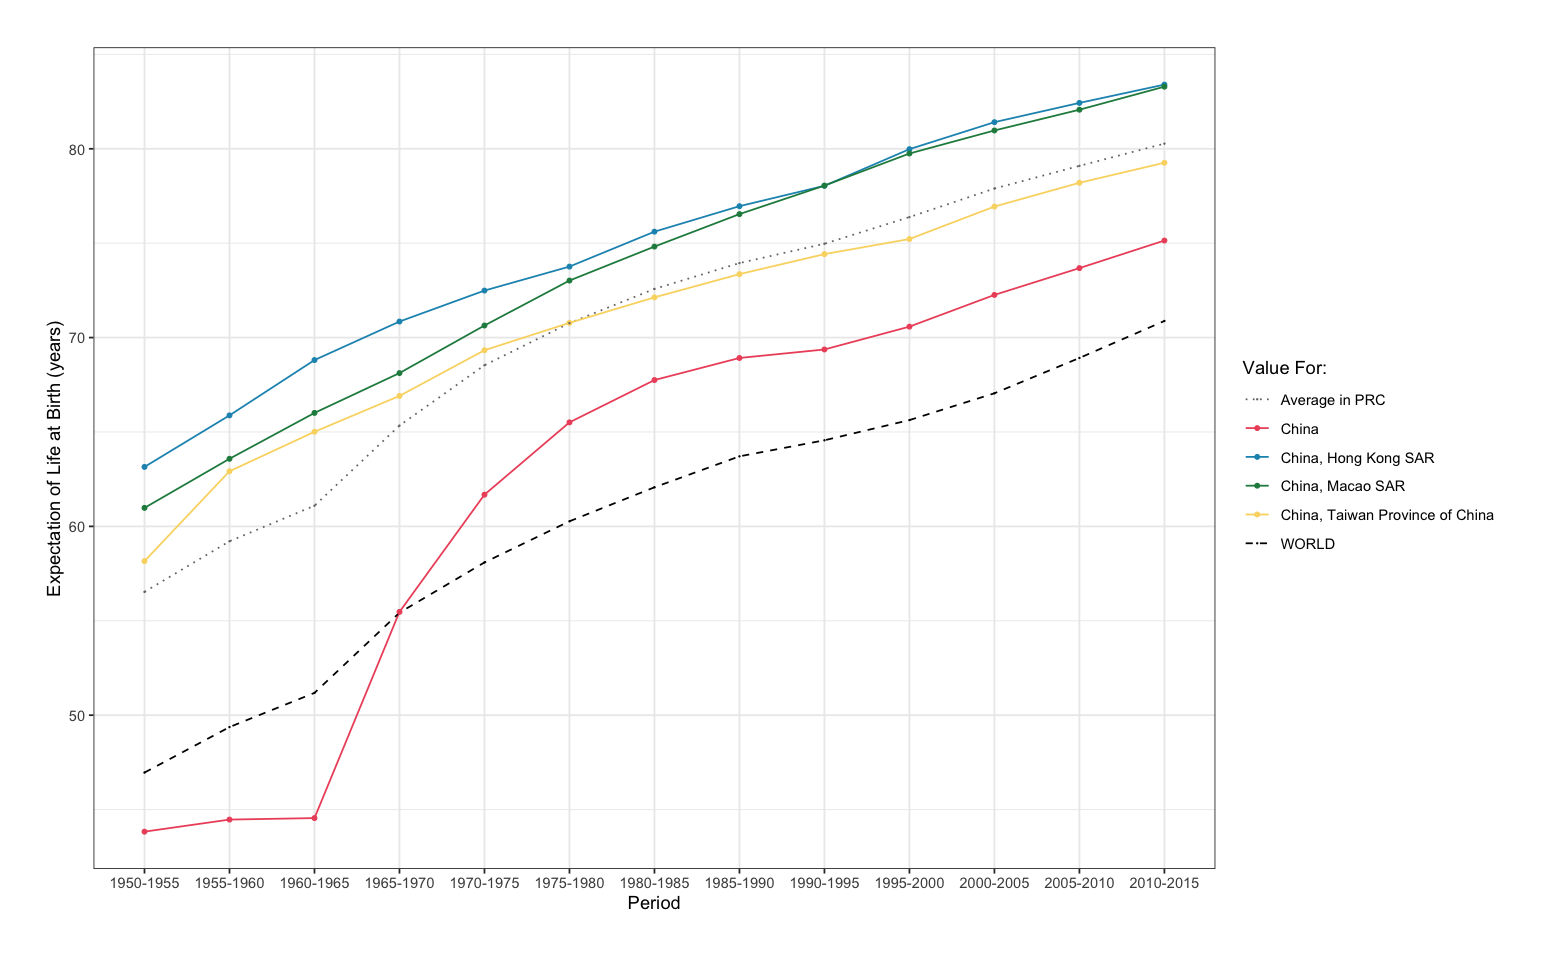

Data behind this chart, as committed beside it:
, Period, WORLD, China, China, Hong Kong SAR, China, Macao SAR, China, Taiwan Province of China, Average in PRC
1, 1950-1955, 46.96, 43.83, 63.15, 60.98, 58.16, 56.53
2, 1955-1960, 49.37, 44.47, 65.88, 63.58, 62.92, 59.21
3, 1960-1965, 51.18, 44.55, 68.81, 66.01, 65.01, 61.09
4, 1965-1970, 55.43, 55.47, 70.85, 68.12, 66.91, 65.34
5, 1970-1975, 58.09, 61.68, 72.49, 70.64, 69.33, 68.53
6, 1975-1980, 60.27, 65.51, 73.76, 73.02, 70.78, 70.77
7, 1980-1985, 62.07, 67.75, 75.61, 74.82, 72.13, 72.58
8, 1985-1990, 63.71, 68.92, 76.96, 76.54, 73.36, 73.94
9, 1990-1995, 64.56, 69.37, 78.04, 78.05, 74.42, 74.97
10, 1995-2000, 65.63, 70.58, 79.98, 79.75, 75.22, 76.38
11, 2000-2005, 67.05, 72.26, 81.41, 80.97, 76.94, 77.89
12, 2005-2010, 68.92, 73.68, 82.43, 82.07, 78.2, 79.1
13, 2010-2015, 70.88, 75.14, 83.4, 83.29, 79.26, 80.27
